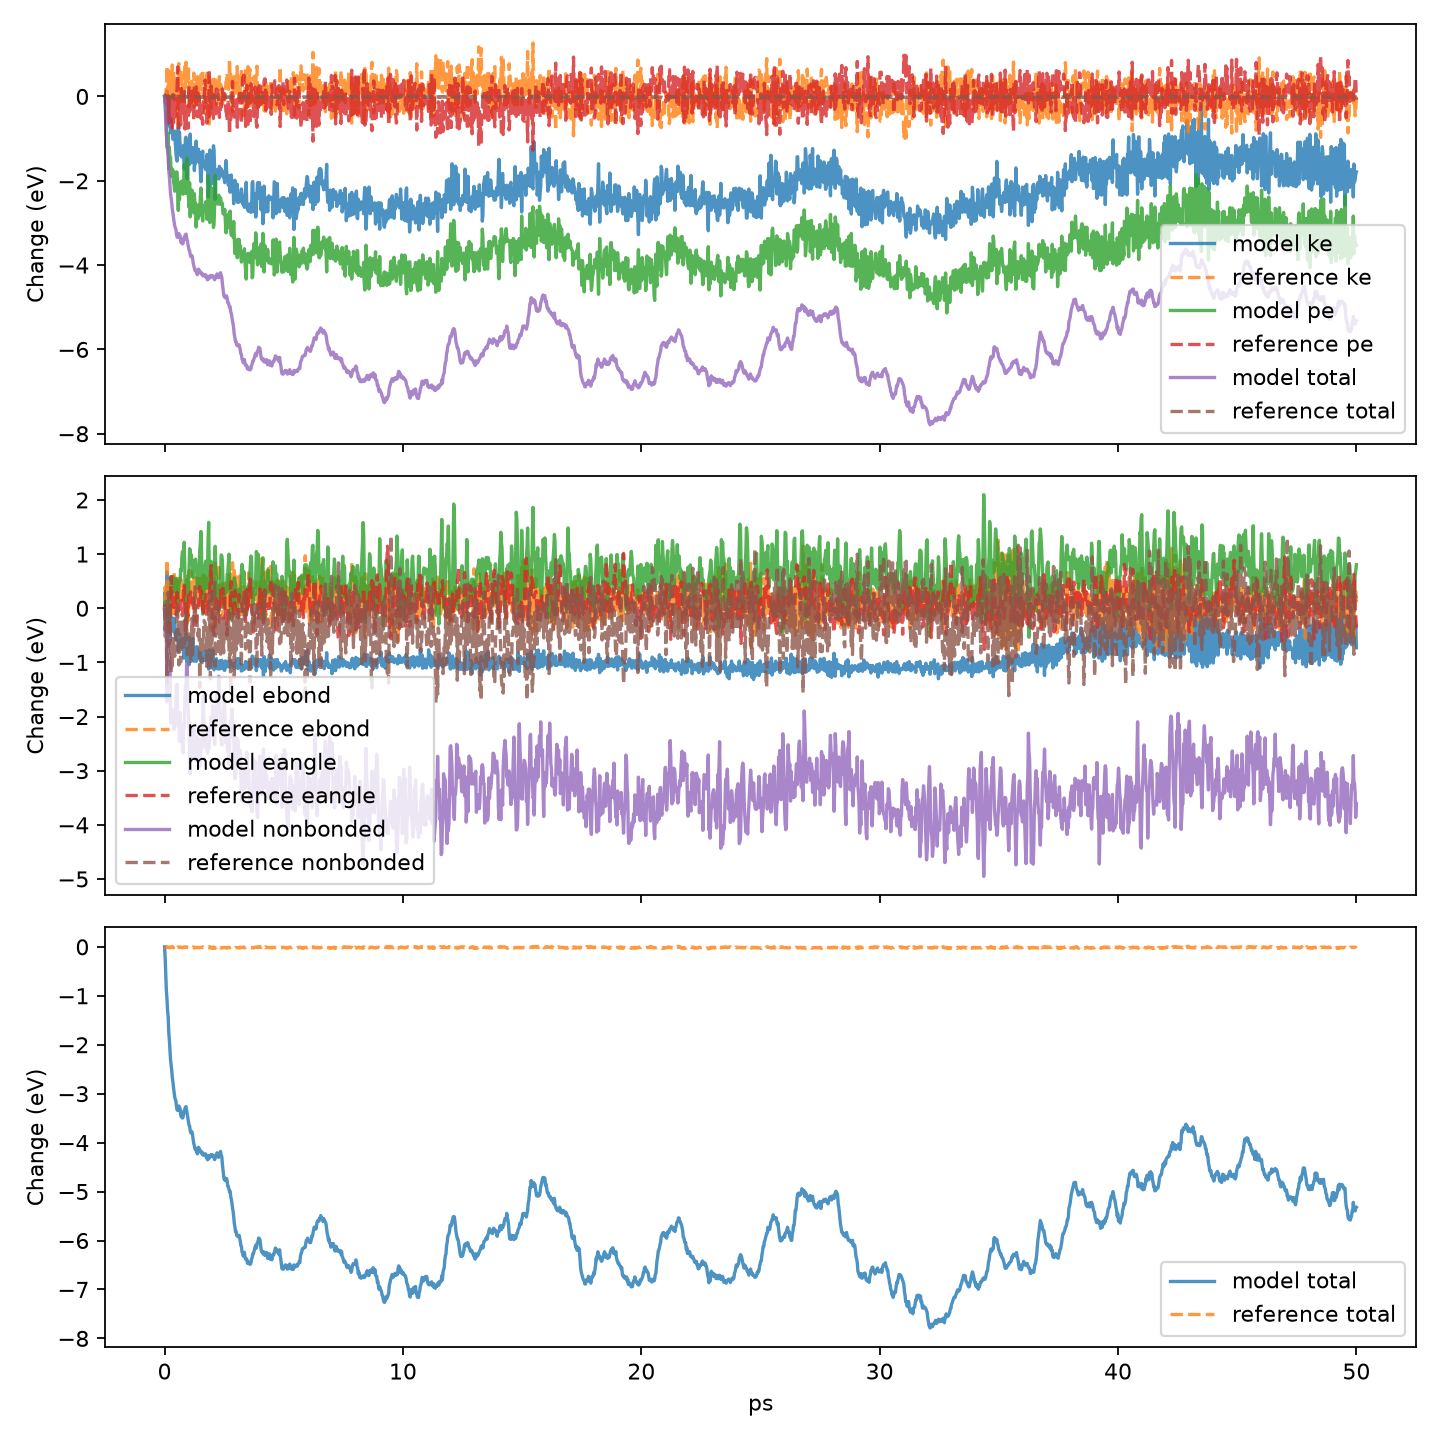

Values plotted in this chart, from the file beside it:
time_ps, model_pe, reference_pe, model_ebond, reference_ebond, model_eangle, reference_eangle, model_evdwl, reference_evdwl, model_ecoul, reference_ecoul, model_elong, reference_elong, model_nonbonded, reference_nonbonded, model_ke, reference_ke, model_total, reference_total
0.0, -28.96, -28.96, 2.716, 2.716, 1.769, 1.769, 7.968, 7.968, 233.6, 233.6, -275, -275, -33.45, -33.45, 6.792, 6.792, -22.17, -22.17
0.025, -29.06, -28.93, 3.02, 3.111, 1.891, 1.812, 8.241, 8.186, 232.9, 233, -275.1, -275, -33.97, -33.85, 6.662, 6.75, -22.4, -22.18
0.05, -29.35, -29.01, 2.805, 2.89, 1.731, 1.706, 8.494, 8.349, 232.7, 233.1, -275.1, -275.1, -33.88, -33.61, 6.613, 6.843, -22.73, -22.17
0.075, -29.71, -29.21, 2.535, 2.767, 1.71, 1.578, 9.145, 9.086, 232.1, 232.5, -275.2, -275.1, -33.96, -33.56, 6.653, 7.038, -23.06, -22.18
0.1, -30.15, -29.68, 3.385, 3.611, 1.641, 1.541, 9.473, 9.053, 230.5, 231.3, -275.2, -275.2, -35.18, -34.83, 6.922, 7.506, -23.23, -22.17
0.125, -30.18, -29.31, 2.726, 2.868, 1.484, 1.301, 10.38, 9.619, 230.5, 232, -275.2, -275.1, -34.39, -33.48, 6.716, 7.131, -23.47, -22.18
0.15, -29.84, -28.94, 2.739, 2.955, 1.433, 1.256, 9.764, 9.099, 231.5, 232.9, -275.3, -275.2, -34.01, -33.16, 6.249, 6.769, -23.59, -22.18
0.175, -30.68, -29.59, 2.737, 3, 1.402, 1.091, 8.408, 7.93, 232, 233.6, -275.2, -275.2, -34.82, -33.68, 6.763, 7.402, -23.91, -22.19
0.2, -30.16, -29.44, 2.647, 3.127, 1.484, 1.172, 7.934, 7.446, 233, 234, -275.2, -275.2, -34.29, -33.74, 6.091, 7.258, -24.07, -22.18
0.225, -30.46, -29.37, 2.104, 2.506, 1.846, 1.524, 7.601, 7.035, 233.2, 234.7, -275.2, -275.2, -34.41, -33.4, 6.185, 7.186, -24.28, -22.19
0.25, -30.41, -28.93, 2.787, 3.156, 2.12, 2.002, 7.527, 7.353, 232.4, 233.8, -275.3, -275.2, -35.31, -34.08, 5.932, 6.75, -24.47, -22.18
0.275, -30.85, -29.48, 2.358, 2.815, 2.355, 2.353, 7.905, 7.646, 231.9, 232.9, -275.3, -275.2, -35.56, -34.65, 6.262, 7.298, -24.59, -22.18
0.3, -30.67, -29.08, 2.536, 2.893, 2.103, 2.073, 8.32, 7.664, 231.7, 233.4, -275.3, -275.1, -35.31, -34.04, 5.978, 6.904, -24.69, -22.17
0.325, -30.78, -29.72, 2.441, 2.977, 2.193, 1.819, 8.528, 7.67, 231.4, 233, -275.3, -275.2, -35.42, -34.51, 5.938, 7.538, -24.84, -22.18
0.35, -30.71, -28.92, 2.466, 3.144, 2.357, 1.877, 8.209, 8.281, 231.5, 232.8, -275.2, -275, -35.53, -33.94, 5.778, 6.749, -24.93, -22.17
0.375, -30.99, -29.59, 2.285, 2.615, 2.072, 1.789, 8.398, 8.073, 231.5, 233.1, -275.2, -275.1, -35.34, -33.99, 5.943, 7.399, -25.04, -22.19
0.4, -31.05, -28.88, 2.532, 3.395, 2.104, 1.977, 8.695, 8.909, 231, 232, -275.4, -275.2, -35.69, -34.25, 5.918, 6.709, -25.14, -22.17
0.425, -31.21, -29.45, 2.288, 2.883, 2.092, 2.001, 8.11, 8.324, 231.6, 232.4, -275.3, -275.1, -35.59, -34.33, 5.972, 7.269, -25.24, -22.18
0.45, -30.97, -29.31, 2.214, 3.109, 2.216, 1.79, 7.758, 7.658, 232.2, 233.2, -275.3, -275.1, -35.4, -34.21, 5.688, 7.148, -25.28, -22.16
0.475, -30.78, -29.41, 2.136, 2.827, 2.316, 1.655, 7.498, 8.265, 232.5, 232.9, -275.2, -275, -35.23, -33.89, 5.463, 7.226, -25.32, -22.18
0.5, -30.75, -29.04, 2.223, 3.272, 1.886, 1.761, 8.032, 7.846, 232.3, 233.2, -275.2, -275.2, -34.86, -34.07, 5.317, 6.871, -25.43, -22.17
0.525, -30.76, -28.77, 2.126, 2.574, 1.966, 2.063, 8.998, 8.45, 231.4, 233.2, -275.2, -275.1, -34.85, -33.41, 5.258, 6.584, -25.5, -22.18
0.55, -31.22, -28.26, 2.33, 3.24, 1.856, 1.974, 7.981, 8.255, 231.8, 233.2, -275.2, -275, -35.41, -33.47, 5.715, 6.087, -25.51, -22.17
0.575, -31.66, -29.43, 1.921, 2.657, 2.049, 1.882, 7.468, 7.751, 232.2, 233.3, -275.3, -275.1, -35.63, -33.97, 6.162, 7.253, -25.5, -22.18
0.6, -31.09, -29.75, 2.182, 3.011, 2.214, 1.734, 8.261, 8.1, 231.3, 232.5, -275.1, -275.1, -35.48, -34.49, 5.668, 7.572, -25.42, -22.18
0.625, -31.4, -29.03, 2.236, 3.273, 2.272, 1.787, 8.185, 8.773, 231.1, 232.2, -275.2, -275.1, -35.91, -34.09, 5.942, 6.846, -25.46, -22.18
0.65, -31.11, -29.04, 1.987, 2.903, 2.278, 1.71, 8.061, 8.888, 231.7, 232.4, -275.1, -274.9, -35.37, -33.65, 5.636, 6.86, -25.47, -22.18
0.675, -30.99, -29.64, 2.165, 2.897, 2.486, 1.908, 8.147, 8.385, 231.4, 232.3, -275.2, -275.1, -35.64, -34.44, 5.386, 7.456, -25.6, -22.18
0.7, -31.11, -28.77, 2.112, 3.241, 2.455, 1.701, 8.159, 8.296, 231.4, 233, -275.3, -275, -35.68, -33.71, 5.473, 6.597, -25.64, -22.17
0.725, -30.97, -29.46, 1.992, 2.82, 2.691, 1.688, 8.059, 8.012, 231.6, 233.1, -275.3, -275.1, -35.65, -33.97, 5.357, 7.27, -25.61, -22.19
0.75, -31.16, -29.23, 2.045, 2.93, 2.817, 1.63, 7.703, 7.402, 231.5, 233.9, -275.2, -275.1, -36.03, -33.78, 5.497, 7.043, -25.67, -22.18
0.775, -31.28, -28.99, 2.16, 2.849, 2.683, 1.858, 7.795, 7.305, 231.3, 234, -275.2, -275, -36.12, -33.7, 5.624, 6.807, -25.65, -22.18
0.8, -30.98, -29.13, 1.795, 2.94, 2.815, 2.098, 8.157, 7.659, 231.5, 233.2, -275.2, -275, -35.59, -34.17, 5.419, 6.955, -25.56, -22.18
0.825, -30.57, -28.84, 2.1, 3.152, 2.988, 2.214, 8.366, 8.56, 231.2, 232.4, -275.2, -275.1, -35.66, -34.21, 5.066, 6.671, -25.5, -22.17
0.85, -30.75, -29.73, 2.035, 2.819, 2.465, 1.618, 8.478, 8.391, 231.5, 232.5, -275.2, -275.1, -35.25, -34.17, 5.2, 7.559, -25.55, -22.17
0.875, -31.25, -29.18, 1.89, 3.138, 1.73, 1.324, 8.553, 8.281, 231.8, 233.1, -275.2, -275, -34.87, -33.64, 5.807, 7.008, -25.44, -22.17
0.9, -31.26, -29.78, 2.258, 2.94, 1.502, 1.307, 8.313, 8.395, 231.9, 232.6, -275.2, -275, -35.02, -34.03, 5.827, 7.601, -25.43, -22.18
0.925, -30.61, -29.24, 1.736, 2.882, 2.114, 1.433, 8.242, 9.039, 232.4, 232.4, -275.1, -275, -34.46, -33.55, 5.098, 7.06, -25.51, -22.18
0.95, -30.42, -29.3, 1.825, 3.253, 2.306, 1.755, 8.02, 9.002, 232.5, 231.8, -275.1, -275.1, -34.56, -34.3, 4.841, 7.123, -25.58, -22.17
0.975, -30.79, -29.4, 1.988, 3.146, 2.357, 1.622, 7.975, 9.104, 232.1, 231.7, -275.2, -275, -35.14, -34.17, 5.136, 7.216, -25.66, -22.18
1.0, -31.34, -29.71, 1.965, 2.486, 2.008, 1.953, 7.74, 8.92, 232.1, 232.1, -275.1, -275.2, -35.31, -34.15, 5.597, 7.519, -25.74, -22.19
1.025, -31.59, -28.71, 1.672, 3.41, 2.454, 2.062, 7.486, 8.635, 232.1, 232.2, -275.3, -275, -35.71, -34.19, 5.778, 6.536, -25.81, -22.18
1.05, -31.01, -29.32, 2.179, 2.843, 2.87, 1.943, 8.14, 8.52, 231.1, 232.5, -275.3, -275.1, -36.06, -34.1, 5.181, 7.125, -25.83, -22.19
1.075, -31.82, -29.11, 1.838, 2.768, 2.844, 2.016, 8.115, 8.641, 230.7, 232.5, -275.3, -275, -36.5, -33.89, 5.899, 6.921, -25.92, -22.19
1.1, -31.32, -28.95, 1.968, 3.404, 2.671, 2.073, 8.962, 8.106, 230.5, 232.5, -275.4, -275, -35.96, -34.43, 5.351, 6.778, -25.97, -22.18
1.125, -31.31, -29.33, 2.018, 2.922, 2.753, 1.867, 8.854, 8.183, 230.4, 232.7, -275.3, -275, -36.08, -34.12, 5.36, 7.147, -25.95, -22.18
1.15, -31.18, -28.84, 1.955, 2.806, 2.624, 1.99, 8.808, 7.652, 230.6, 233.7, -275.2, -275, -35.76, -33.63, 5.236, 6.653, -25.95, -22.18
1.175, -31.34, -29.07, 1.778, 3.211, 2.55, 2.027, 8.681, 7.007, 230.8, 233.7, -275.1, -275, -35.67, -34.3, 5.33, 6.893, -26.01, -22.17
1.2, -31.69, -29.07, 2.152, 2.85, 2.335, 1.97, 8.28, 7.206, 230.8, 233.9, -275.3, -275, -36.18, -33.89, 5.58, 6.896, -26.11, -22.18
1.225, -31.72, -29.54, 1.739, 2.709, 2.58, 1.636, 8.178, 8.05, 231.1, 233.2, -275.3, -275.2, -36.04, -33.88, 5.538, 7.348, -26.19, -22.19
1.25, -31.27, -28.72, 1.883, 3.301, 2.536, 1.457, 8.593, 7.881, 230.9, 233.5, -275.2, -274.9, -35.69, -33.48, 5.034, 6.543, -26.24, -22.18
1.275, -31.59, -28.88, 1.846, 2.597, 2.656, 1.57, 8.426, 8.456, 230.8, 233.5, -275.3, -275, -36.1, -33.05, 5.297, 6.698, -26.3, -22.19
1.3, -31.49, -29.12, 1.987, 2.88, 2.676, 1.586, 8.839, 8.325, 230.3, 233.2, -275.2, -275.1, -36.15, -33.58, 5.209, 6.933, -26.28, -22.18
1.325, -32.06, -28.73, 1.736, 3.281, 2.471, 1.504, 8.675, 8.946, 230.3, 232.7, -275.3, -275.2, -36.27, -33.52, 5.733, 6.552, -26.33, -22.18
1.35, -31.67, -29.17, 2.007, 2.829, 2.444, 1.547, 8.83, 8.876, 230.3, 232.7, -275.2, -275.1, -36.12, -33.54, 5.309, 6.983, -26.36, -22.18
1.375, -31.83, -29.44, 1.854, 2.767, 2.137, 1.676, 9.422, 8.59, 230, 232.6, -275.3, -275, -35.82, -33.88, 5.432, 7.261, -26.4, -22.18
1.4, -31.86, -28.88, 1.891, 3.259, 2.129, 1.82, 8.883, 8.752, 230.5, 232.3, -275.3, -275, -35.88, -33.96, 5.508, 6.699, -26.36, -22.18
1.425, -31.81, -29.13, 1.913, 2.891, 2.139, 1.815, 8.708, 8.82, 230.6, 232.4, -275.2, -275.1, -35.86, -33.83, 5.541, 6.945, -26.26, -22.18
1.45, -31.53, -28.88, 1.895, 2.814, 2.533, 2.076, 8.546, 9.029, 230.6, 232.2, -275.1, -275, -35.95, -33.77, 5.23, 6.691, -26.3, -22.19
1.475, -31.77, -29.43, 1.769, 3.305, 2.842, 2.171, 8.731, 8.607, 230.2, 231.6, -275.3, -275.1, -36.38, -34.91, 5.46, 7.251, -26.31, -22.18
... 1,940 more rows
